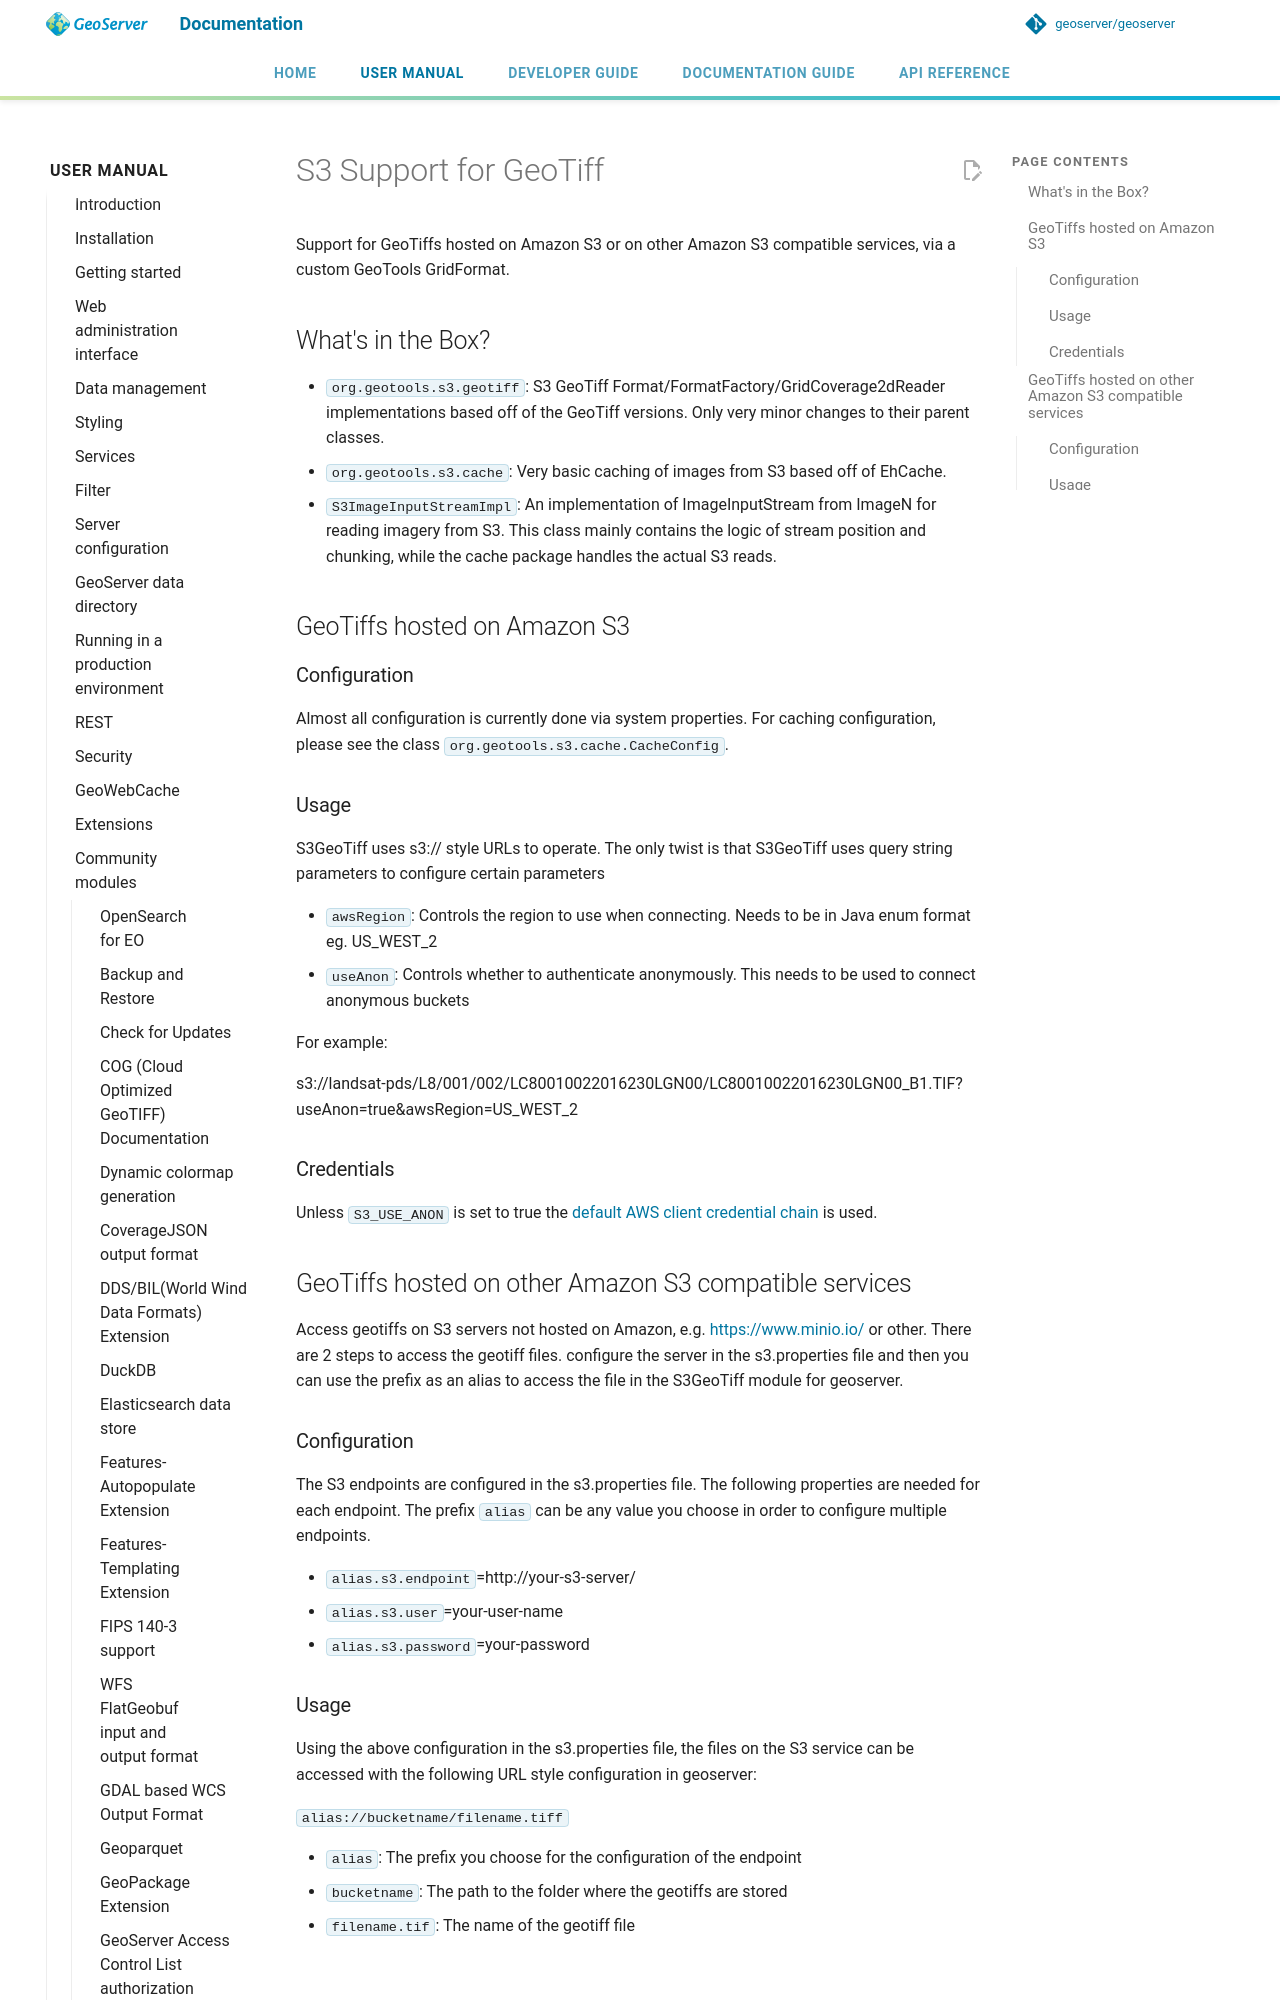

repository: petersmythe/geoserver · page: latest/en/user/community/s3-geotiff/index.html · generator: mkdocs

# S3 Support for GeoTiff

Support for GeoTiffs hosted on Amazon S3 or on other Amazon S3 compatible services, via a custom GeoTools GridFormat.

## What's in the Box?

- `org.geotools.s3.geotiff`: S3 GeoTiff Format/FormatFactory/GridCoverage2dReader implementations based off of the GeoTiff versions. Only very minor changes to their parent classes.
- `org.geotools.s3.cache`: Very basic caching of images from S3 based off of EhCache.
- `S3ImageInputStreamImpl`: An implementation of ImageInputStream from ImageN for reading imagery from S3. This class mainly contains the logic of stream position and chunking, while the cache package handles the actual S3 reads.

## GeoTiffs hosted on Amazon S3

### Configuration

Almost all configuration is currently done via system properties. For caching configuration, please see the class `org.geotools.s3.cache.CacheConfig`.
